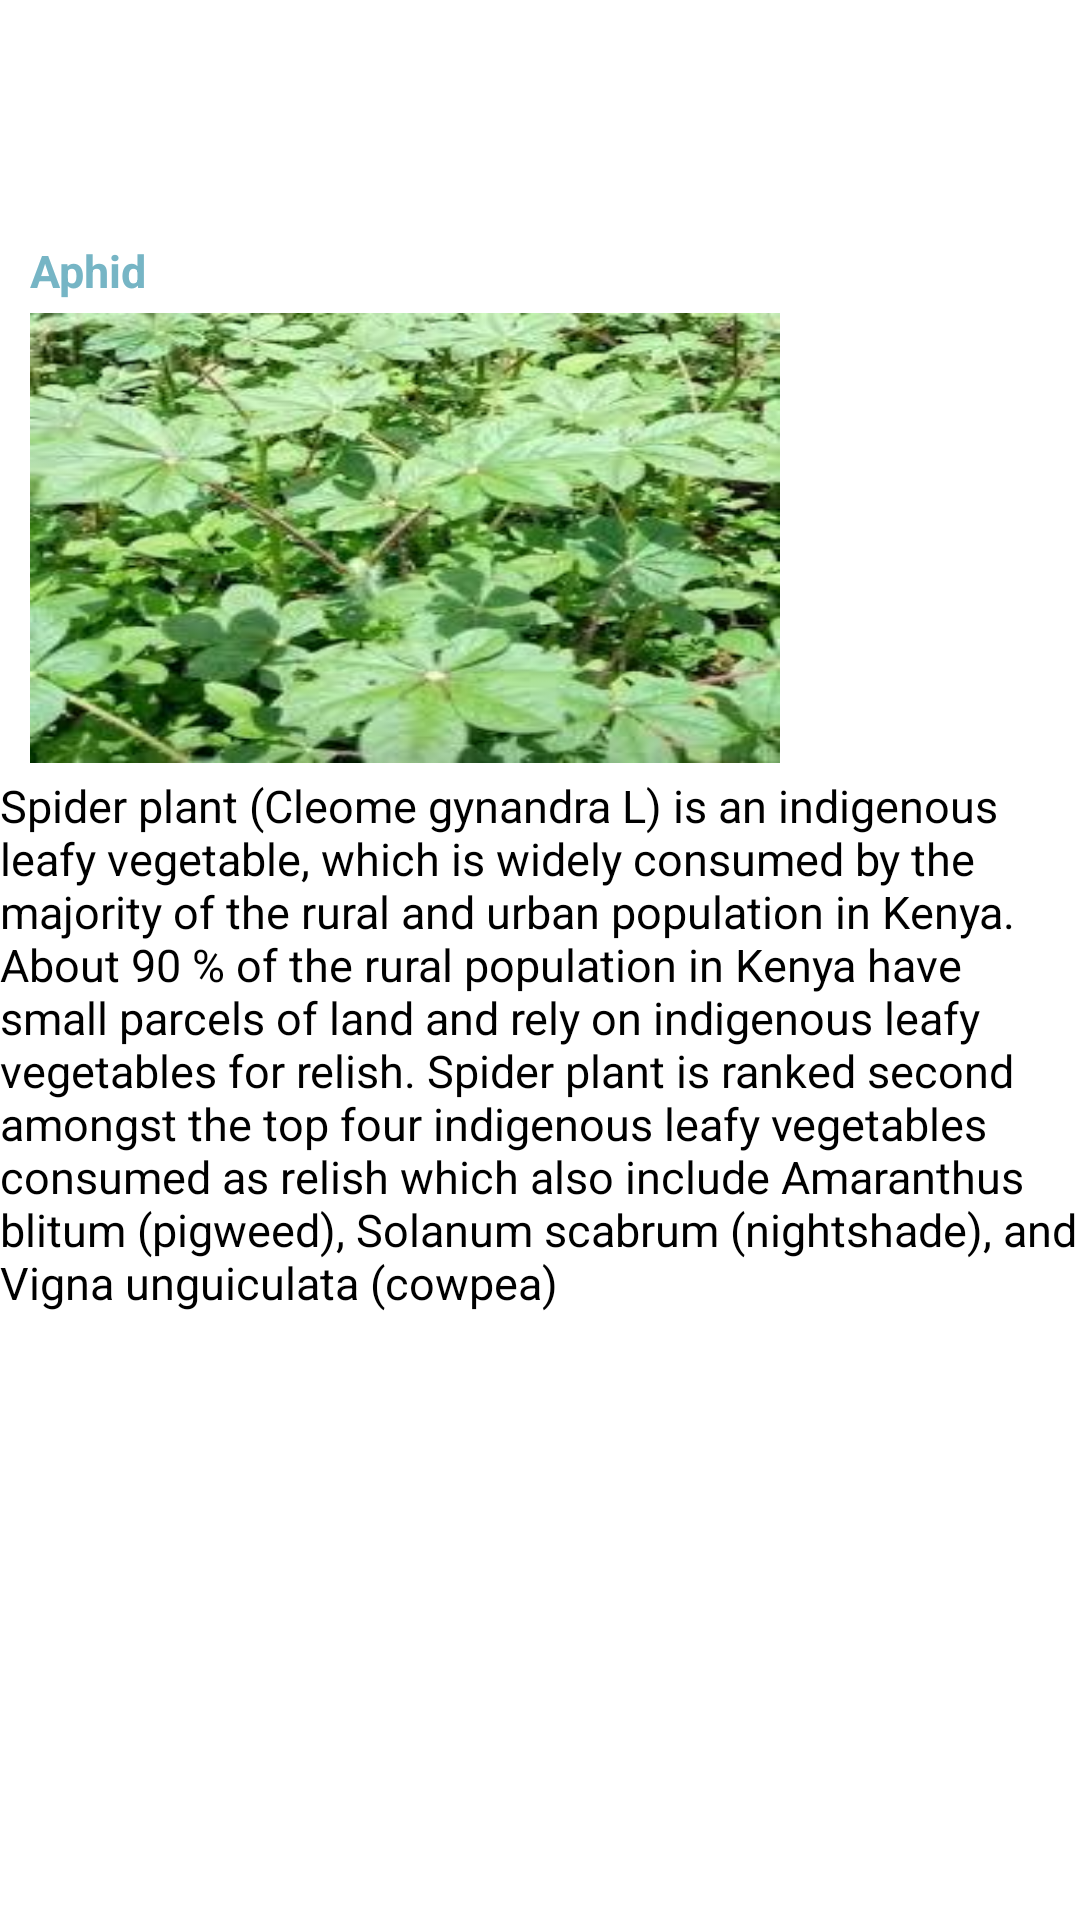

Layout XML and referenced resources for this Android screen:
<!-- AndroidManifest.xml: application theme Theme.AppCompat.NoActionBar -->
<!-- res/layout/datalayout_attacks.xml -->
<?xml version="1.0" encoding="utf-8"?>
<androidx.constraintlayout.widget.ConstraintLayout xmlns:android="http://schemas.android.com/apk/res/android"
    xmlns:app="http://schemas.android.com/apk/res-auto"
    xmlns:tools="http://schemas.android.com/tools"
    android:layout_width="match_parent"
    android:layout_height="wrap_content"
    android:background="@color/white">
    <androidx.appcompat.widget.LinearLayoutCompat
        android:layout_marginTop="80dp"
        android:id="@+id/CropsLinear"
        android:layout_width="match_parent"
        android:layout_height="wrap_content"
        android:layout_gravity="center_horizontal"
        android:orientation="vertical"
        app:layout_constraintBottom_toBottomOf="parent"
        app:layout_constraintEnd_toEndOf="parent"
        app:layout_constraintHorizontal_bias="0.498"
        app:layout_constraintStart_toStartOf="parent"
        app:layout_constraintTop_toTopOf="parent"
        app:layout_constraintVertical_bias="0.0">
        <TextView
            android:id="@+id/name_of_Crop"
            android:layout_width="match_parent"
            android:layout_height="wrap_content"
            android:layout_marginStart="10dp"
            android:layout_marginEnd="10dp"
            android:text="Aphid"
            android:textColor="@color/teaal"
            android:textStyle="bold"
            android:textSize="15sp"
            />
        <View
            android:layout_width="match_parent"
            android:layout_height="4dp"/>
        <ImageView
            android:id="@+id/imageView_attacks"
            android:layout_width="250dp"
            android:layout_height="150dp"
            android:layout_marginStart="10dp"
            android:scaleType="fitXY"
            android:src="@drawable/isaka2"
            />
        <View
            android:layout_width="match_parent"
            android:layout_height="4dp"/>
        <TextView
            android:id="@+id/Isaka_attack_text"
            android:layout_width="match_parent"
            android:layout_height="wrap_content"
            android:background="@color/white"
            android:text="@string/isaka"
            android:textColor="@color/black"
            android:textSize="15sp" />
    </androidx.appcompat.widget.LinearLayoutCompat>
    </androidx.constraintlayout.widget.ConstraintLayout>
<!-- resources referenced by this layout -->
<resources>
  <color name="black">#FF000000</color>
  <color name="teaal">#76b5c5</color>
  <color name="white">#FFFFFFFF</color>
  <!-- drawable isaka2: jpeg bitmap (drawable, 14886 bytes) -->
  <string name="isaka">Spider plant (Cleome gynandra L) is an indigenous leafy vegetable, which is widely consumed by the majority of the rural and urban population in Kenya. About 90 % of the rural population in Kenya have small parcels of land and rely on indigenous leafy vegetables for relish. Spider plant is ranked second amongst the top four indigenous leafy vegetables consumed as relish which also include Amaranthus blitum (pigweed), Solanum scabrum (nightshade), and Vigna unguiculata (cowpea)</string>
</resources>
